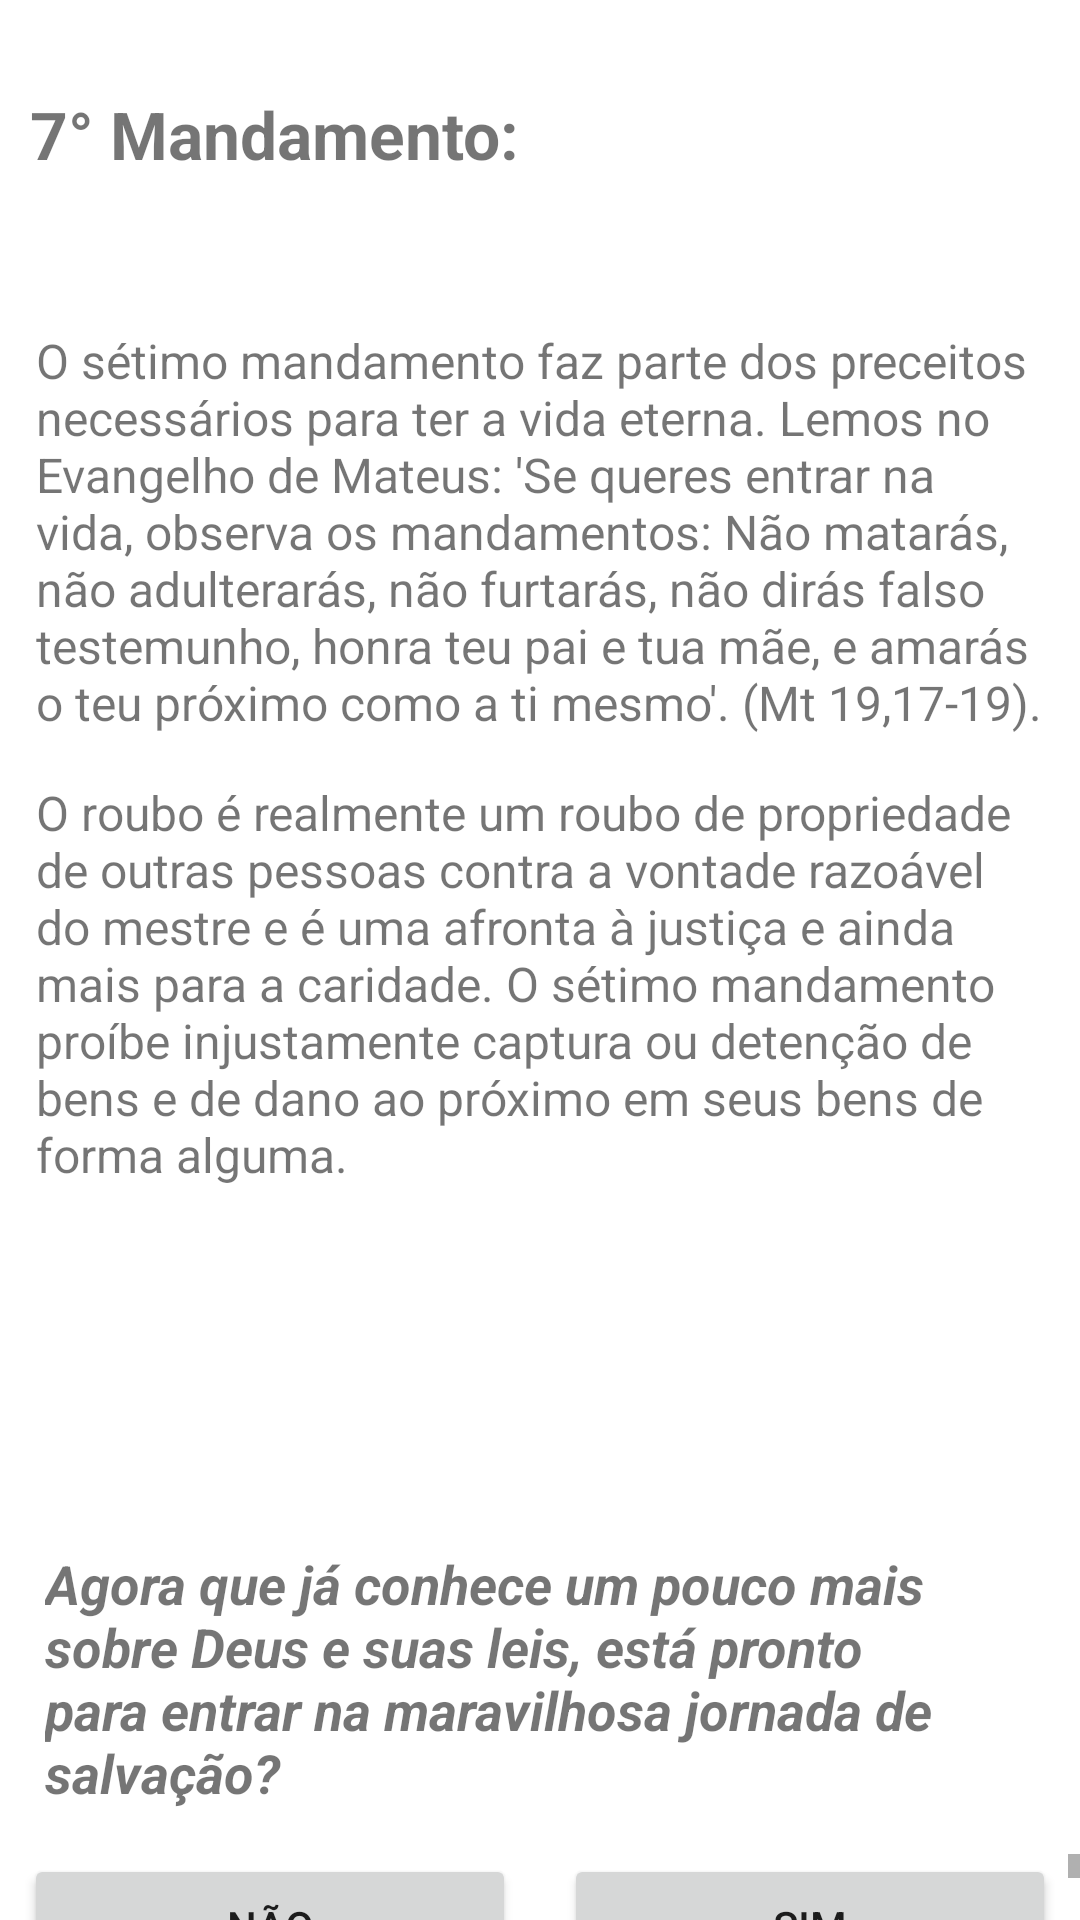

This screen was rendered from an Android layout file. Write that file and the resources it references.
<!-- AndroidManifest.xml: application theme Theme.Os10Mandamentos -->
<!-- res/layout/tela7_mandamento.xml -->
<?xml version="1.0" encoding="utf-8"?>
<LinearLayout xmlns:android="http://schemas.android.com/apk/res/android"
    xmlns:app="http://schemas.android.com/apk/res-auto"
    xmlns:tools="http://schemas.android.com/tools"
    android:layout_width="match_parent"
    android:layout_height="match_parent"
    android:orientation="vertical"
    tools:context=".Tela7Mandamento"
    android:background = "@drawable/meufundo">


    <TextView
        android:layout_marginTop="30dp"
        android:layout_marginLeft="10dp"
        android:id="@+id/textView"
        android:layout_width="match_parent"
        android:layout_height="wrap_content"
        android:textStyle="bold"
        android:textSize="22sp"
        android:text="@string/texto_titulo_7M"/>

    <TextView
        android:id="@+id/textView3"
        android:layout_width="match_parent"
        android:layout_height="wrap_content"
        android:layout_marginHorizontal="12dp"
        android:layout_marginTop="50dp"
        android:text="@string/texto_1P7M"
        android:textSize="16dp" />

    <TextView
        android:layout_marginHorizontal="12dp"
        android:layout_marginTop="15dp"
        android:id="@+id/textView4"
        android:layout_width="match_parent"
        android:layout_height="wrap_content"
        android:textSize="16dp"
        android:text="@string/texto2P7M"/>


    <TextView
        android:id="@+id/textView5"
        android:textStyle="bold|italic"
        android:layout_marginTop="120dp"
        android:layout_marginHorizontal="15dp"
        android:layout_marginBottom="15dp"
        android:textSize="18sp"
        android:layout_width="match_parent"
        android:layout_height="wrap_content"
        android:text="@string/texto_pergunta2M" />
    <ScrollView
        android:layout_width="match_parent"
        android:layout_height="match_parent">

        <LinearLayout
            android:layout_width="match_parent"
            android:layout_height="match_parent"
            android:orientation="horizontal">

            <Button
                android:id="@+id/btnFechar7"
                android:layout_marginTop="80dp"
                android:layout_marginHorizontal="8dp"
                android:layout_width="wrap_content"
                android:layout_height="wrap_content"
                android:layout_weight="1"
                android:layout_gravity="left|bottom"
                android:text="@string/texto_nao_2M" />

            <Button
                android:id="@+id/btnSeguir7"
                android:layout_marginTop="80dp"
                android:layout_marginHorizontal="8dp"
                android:layout_weight="1"
                android:layout_width="wrap_content"
                android:layout_height="wrap_content"
                android:layout_gravity="right|bottom"
                android:text="@string/texto_sim_2M" />

        </LinearLayout>
    </ScrollView>
</LinearLayout>
<!-- resources referenced by this layout -->
<resources>
  <string name="texto2P7M">O roubo é realmente um roubo de propriedade de outras pessoas contra a vontade razoável do mestre e é uma afronta à justiça e ainda mais para a caridade. O sétimo mandamento proíbe injustamente captura ou detenção de bens e de dano ao próximo em seus bens de forma alguma.</string>
  <string name="texto_1P7M">O sétimo mandamento faz parte dos preceitos necessários para ter a vida eterna. Lemos no Evangelho de Mateus: \'Se queres entrar na vida, observa os mandamentos: Não matarás, não adulterarás, não furtarás, não dirás falso testemunho, honra teu pai e tua mãe, e amarás o teu próximo como a ti mesmo\'. (Mt 19,17-19).</string>
  <string name="texto_nao_2M">Não</string>
  <string name="texto_pergunta2M">Agora que já conhece um pouco mais sobre Deus e suas leis, está pronto para entrar na maravilhosa jornada de salvação?</string>
  <string name="texto_sim_2M">Sim</string>
  <string name="texto_titulo_7M">7° Mandamento:</string>
  <style name="Theme.Os10Mandamentos" parent="Theme.MaterialComponents.DayNight.DarkActionBar">
          
          <item name="colorPrimary">@color/purple_500</item>
          <item name="colorPrimaryVariant">@color/purple_700</item>
          <item name="colorOnPrimary">@color/white</item>
          
          <item name="colorSecondary">@color/teal_200</item>
          <item name="colorSecondaryVariant">@color/teal_700</item>
          <item name="colorOnSecondary">@color/black</item>
          
          <item name="android:statusBarColor" tools:targetApi="l">?attr/colorPrimaryVariant</item>
          
      </style>
  <color name="purple_500">#FF6200EE</color>
  <color name="purple_700">#FF3700B3</color>
  <color name="white">#FFFFFFFF</color>
  <color name="teal_200">#FF03DAC5</color>
  <color name="teal_700">#FF018786</color>
  <color name="black">#FF000000</color>
</resources>
